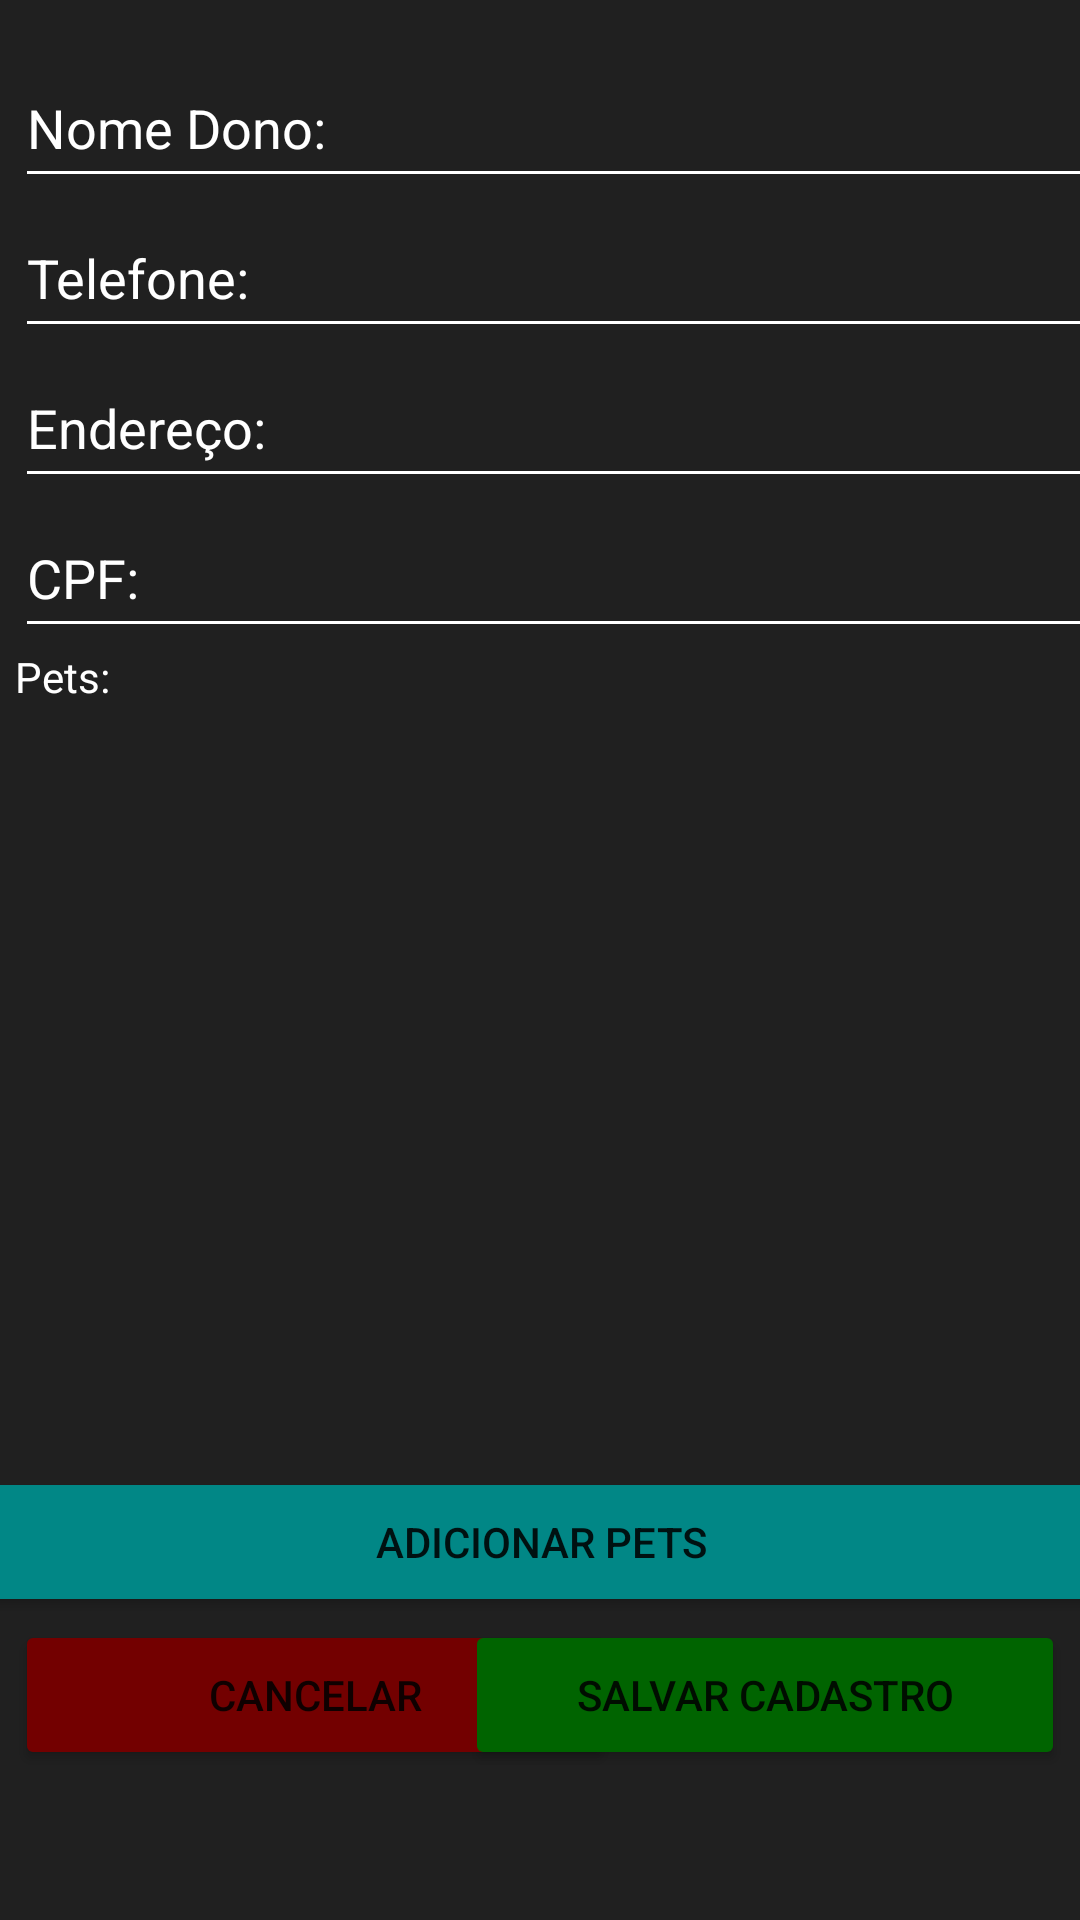

Produce the Android XML layout that renders to this screen, including the resource entries it uses.
<!-- AndroidManifest.xml: application theme Theme.PetShop -->
<!-- res/layout/telacadastrodono.xml -->
<?xml version="1.0" encoding="utf-8"?>
<androidx.constraintlayout.widget.ConstraintLayout xmlns:android="http://schemas.android.com/apk/res/android"
    xmlns:app="http://schemas.android.com/apk/res-auto"
    xmlns:tools="http://schemas.android.com/tools"
    android:background="#202020"
    android:layout_width="match_parent"
    android:layout_height="match_parent"
    tools:context=".activity.telacadastrodono">

    <Button
        android:id="@+id/btCancelarDonoCad"
        android:layout_width="200dp"
        android:layout_height="50dp"
        android:layout_marginBottom="50dp"
        android:layout_marginStart="5dp"
        android:backgroundTint="#730000"
        android:text="@string/bt_cancelar_caddono"
        android:onClick="bt_finish_telacadastrodono"
        app:layout_constraintBottom_toBottomOf="parent"
        app:layout_constraintStart_toStartOf="parent" />

    <Button
        android:id="@+id/btSalvarDonoCad"
        android:layout_width="200dp"
        android:layout_height="50dp"
        android:layout_marginBottom="50dp"
        android:layout_marginEnd="5dp"
        android:backgroundTint="#006400"
        android:text="@string/bt_salvarcadastro_caddono"
        android:onClick="bt_slvcadastro_telacadastrodono_to_telacadastros"
        app:layout_constraintBottom_toBottomOf="parent"
        app:layout_constraintEnd_toEndOf="parent" />

    <EditText
        android:id="@+id/textCPFDonoCad"
        android:layout_width="400dp"
        android:layout_height="50dp"
        android:layout_marginEnd="5dp"
        android:layout_marginStart="5dp"
        android:backgroundTint="@color/white"
        android:ems="10"
        android:hint="@string/text_cpfdono_caddono"
        android:importantForAutofill="no"
        android:inputType="textPersonName"
        android:textColor="@color/white"
        android:textColorHint="@color/white"
        app:layout_constraintEnd_toEndOf="parent"
        app:layout_constraintHorizontal_bias="0.0"
        app:layout_constraintStart_toStartOf="parent"
        app:layout_constraintTop_toBottomOf="@+id/textEndDonoCad" />

    <EditText
        android:id="@+id/textEndDonoCad"
        android:layout_width="400dp"
        android:layout_height="50dp"
        android:layout_marginEnd="5dp"
        android:layout_marginStart="5dp"
        android:backgroundTint="@color/white"
        android:ems="10"
        android:hint="@string/text_enderecodono_caddono"
        android:importantForAutofill="no"
        android:inputType="textPersonName"
        android:textColor="@color/white"
        android:textColorHint="@color/white"
        app:layout_constraintEnd_toEndOf="parent"
        app:layout_constraintHorizontal_bias="0.0"
        app:layout_constraintStart_toStartOf="parent"
        app:layout_constraintTop_toBottomOf="@+id/textTelDonoCad" />

    <EditText
        android:id="@+id/TextNomeDonoCad"
        android:layout_width="400dp"
        android:layout_height="50dp"
        android:layout_marginEnd="5dp"
        android:layout_marginStart="5dp"
        android:layout_marginTop="16dp"
        android:backgroundTint="@color/white"
        android:ems="10"
        android:hint="@string/text_nomedono_caddono"
        android:importantForAutofill="no"
        android:inputType="textPersonName"
        android:textColor="@color/white"
        android:textColorHint="@color/white"
        app:layout_constraintEnd_toEndOf="parent"
        app:layout_constraintHorizontal_bias="0.0"
        app:layout_constraintStart_toStartOf="parent"
        app:layout_constraintTop_toTopOf="parent" />

    <EditText
        android:id="@+id/textTelDonoCad"
        android:layout_width="400dp"
        android:layout_height="50dp"
        android:layout_marginEnd="5dp"
        android:layout_marginStart="5dp"
        android:backgroundTint="@color/white"
        android:ems="10"
        android:hint="@string/text_telefonedono_caddono"
        android:importantForAutofill="no"
        android:inputType="textPersonName"
        android:textColor="@color/white"
        android:textColorHint="@color/white"
        app:layout_constraintEnd_toEndOf="parent"
        app:layout_constraintHorizontal_bias="0.0"
        app:layout_constraintStart_toStartOf="parent"
        app:layout_constraintTop_toBottomOf="@+id/TextNomeDonoCad" />

    <TextView
        android:id="@+id/TextPets"
        android:layout_width="wrap_content"
        android:layout_height="wrap_content"
        android:layout_marginStart="5dp"
        android:text="@string/text_listapets_caddono"
        android:textColor="@color/white"
        app:layout_constraintStart_toStartOf="parent"
        app:layout_constraintTop_toBottomOf="@+id/textCPFDonoCad" />

    <ListView
        android:textColor="@color/white"
        android:textColorHint="@color/white"
        android:backgroundTint="@color/white"
        android:id="@+id/ListPetsCadDono"
        android:layout_width="387dp"
        android:layout_height="341dp"
        android:layout_marginStart="5dp"
        android:layout_marginEnd="5dp"
        android:layout_marginBottom="1dp"
        app:layout_constraintBottom_toTopOf="@+id/BtAddPetCadDono"
        app:layout_constraintEnd_toEndOf="parent"
        app:layout_constraintStart_toStartOf="parent"
        app:layout_constraintTop_toBottomOf="@+id/TextPets" />

    <Button
        android:id="@+id/BtAddPetCadDono"
        android:layout_width="400dp"
        android:layout_height="50dp"
        android:layout_marginBottom="1dp"
        android:layout_marginEnd="5dp"
        android:layout_marginStart="5dp"
        android:backgroundTint="@color/teal_700"
        android:text="@string/br_adicionarpets_caddono"
        android:onClick="bt_adicionarpets_telacadastrodono_to_telacadastropet"
        app:layout_constraintBottom_toTopOf="@+id/btCancelarDonoCad"
        app:layout_constraintEnd_toEndOf="parent"
        app:layout_constraintStart_toStartOf="parent"
        tools:ignore="TextContrastCheck" />
</androidx.constraintlayout.widget.ConstraintLayout>
<!-- resources referenced by this layout -->
<resources>
  <color name="teal_700">#FF018786</color>
  <color name="white">#FFFFFFFF</color>
  <string name="br_adicionarpets_caddono">Adicionar pets</string>
  <string name="bt_cancelar_caddono">cancelar</string>
  <string name="bt_salvarcadastro_caddono">salvar cadastro</string>
  <string name="text_cpfdono_caddono">CPF:</string>
  <string name="text_enderecodono_caddono">Endereço:</string>
  <string name="text_listapets_caddono">Pets:</string>
  <string name="text_nomedono_caddono">Nome Dono:</string>
  <string name="text_telefonedono_caddono">Telefone:</string>
  <style name="Theme.PetShop" parent="Theme.MaterialComponents.DayNight.DarkActionBar">
          
          <item name="colorPrimary">@color/purple_500</item>
          <item name="colorPrimaryVariant">@color/purple_700</item>
          <item name="colorOnPrimary">@color/white</item>
          
          <item name="colorSecondary">@color/teal_200</item>
          <item name="colorSecondaryVariant">@color/teal_700</item>
          <item name="colorOnSecondary">@color/black</item>
          
          <item name="android:statusBarColor" tools:targetApi="l">?attr/colorPrimaryVariant</item>
          
      </style>
  <color name="purple_500">#FF6200EE</color>
  <color name="purple_700">#000000</color>
  <color name="teal_200">#FF03DAC5</color>
  <color name="black">#FF000000</color>
</resources>
